Photos from the image-classification dataset "FDM Resources" in the GitHub repository ThStranick15/Parkinsons_Predictor. Its 2 classes are: control, patient.

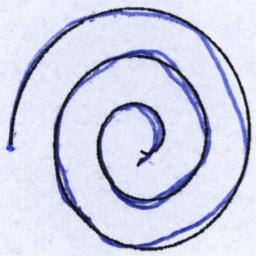
Label: patient

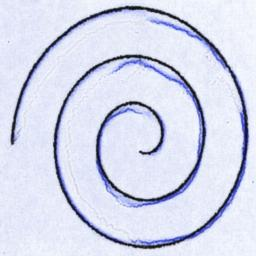
Label: control

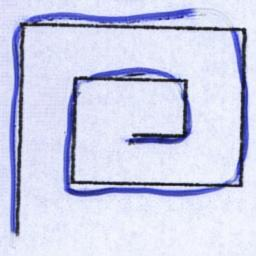
Label: control

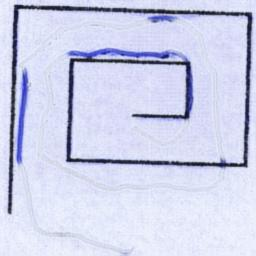
Label: control

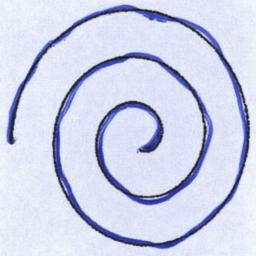
Label: control
